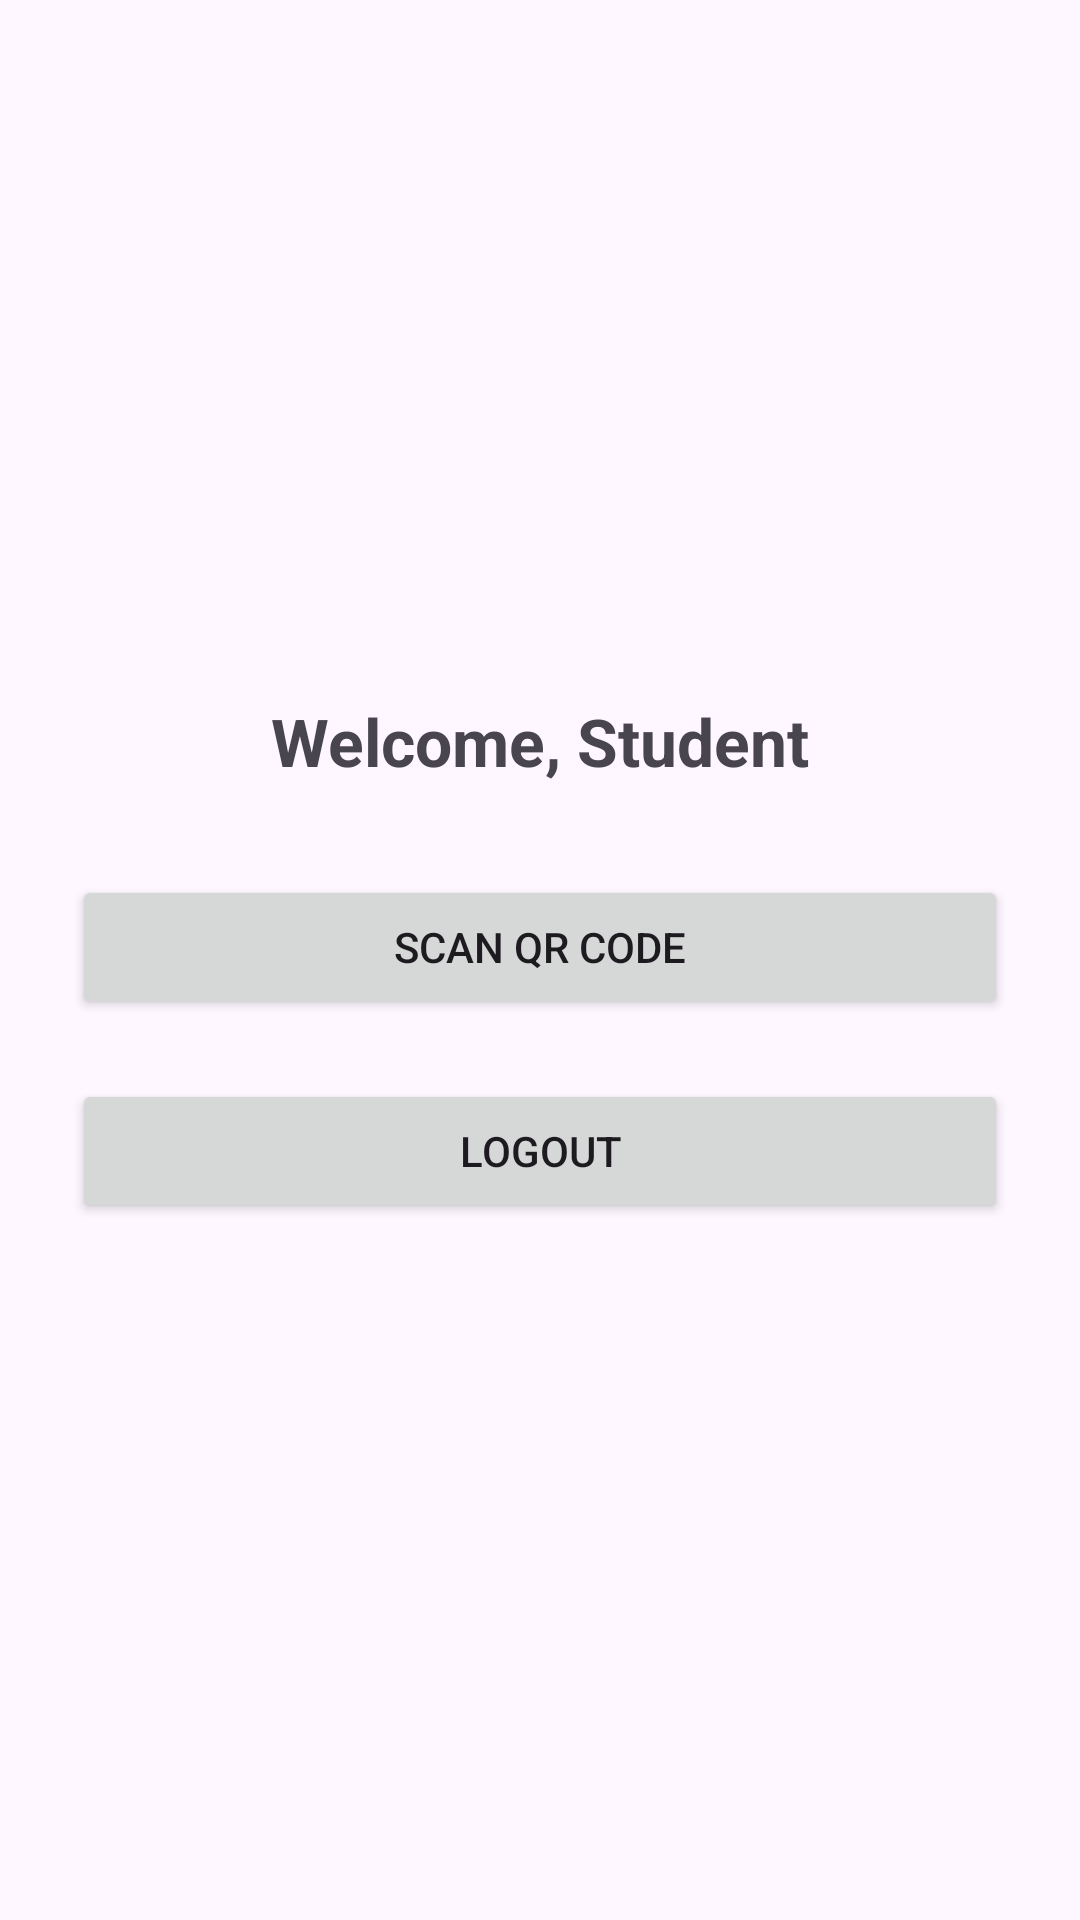

Write the Android layout XML for this screen, with the resource values it uses.
<!-- AndroidManifest.xml: application theme Theme.AttendanceQR -->
<!-- res/layout/activity_student_dashboard.xml -->
<LinearLayout xmlns:android="http://schemas.android.com/apk/res/android"
    android:layout_width="match_parent"
    android:layout_height="match_parent"
    xmlns:tools="http://schemas.android.com/tools"
    android:padding="24dp"
    android:orientation="vertical"
    android:gravity="center"
    android:id="@+id/main"
    tools:context=".Student.StudentDashboardActivity">

    <TextView
        android:text="Welcome, Student"
        android:layout_width="wrap_content"
        android:layout_height="wrap_content"
        android:textSize="22sp"
        android:textStyle="bold"
        android:layout_marginBottom="30dp"/>

    <Button
        android:id="@+id/btnScanQR"
        android:layout_width="match_parent"
        android:layout_height="wrap_content"
        android:text="Scan QR Code"
        android:layout_marginBottom="20dp"/>

    <Button
        android:id="@+id/btnLogout"
        android:layout_width="match_parent"
        android:layout_height="wrap_content"
        android:text="Logout"/>
</LinearLayout>
<!-- resources referenced by this layout -->
<resources>
  <style name="Theme.AttendanceQR" parent="Base.Theme.AttendanceQR" />
  <style name="Base.Theme.AttendanceQR" parent="Theme.Material3.DayNight.NoActionBar">
          
          
      </style>
</resources>
